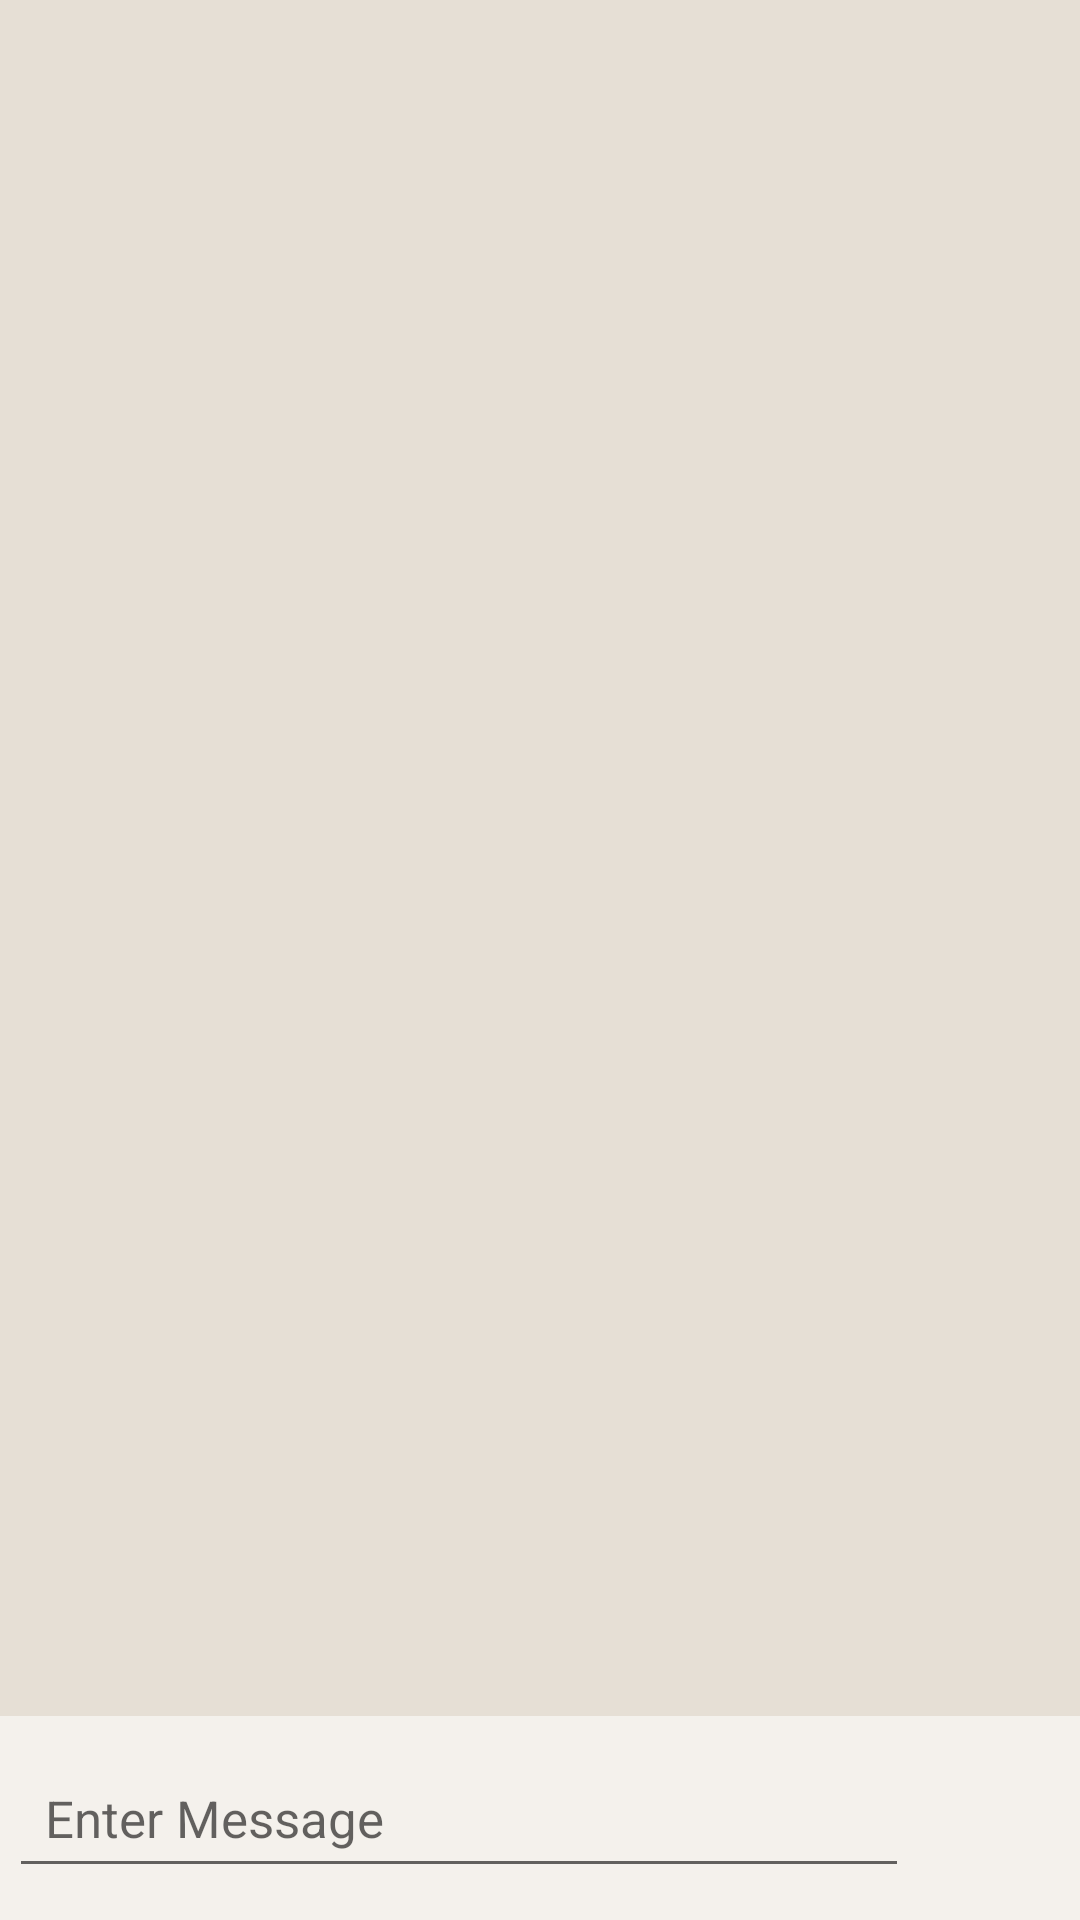

Produce the Android XML layout that renders to this screen, including the resource entries it uses.
<!-- AndroidManifest.xml: application theme AppTheme -->
<!-- res/layout/chat_layout.xml -->
<?xml version="1.0" encoding="utf-8"?>
<LinearLayout xmlns:android="http://schemas.android.com/apk/res/android"
    android:layout_width="match_parent"
    android:layout_height="match_parent"
    android:background="#e6dfd5"
    android:orientation="vertical">

    <android.support.v7.widget.RecyclerView
        android:id="@+id/rv_chatList"
        android:layout_width="match_parent"
        android:layout_height="match_parent"
        android:layout_weight="1"
        android:layout_marginLeft="4dp"
        android:layout_marginRight="4dp"
        android:layout_marginBottom="4dp"
        android:scrollbars="none" />

    <LinearLayout
        android:id="@+id/ll_bottom"
        android:layout_width="match_parent"
        android:layout_height="wrap_content"
        android:background="#90ffffff"
        android:gravity="center"
        android:orientation="horizontal"
        android:padding="1dp">

        <EditText
            android:id="@+id/et_message"
            android:layout_width="0dp"
            android:layout_height="wrap_content"
            android:layout_gravity="center"
            android:layout_marginLeft="2dp"
            android:layout_marginStart="2dp"
            android:layout_weight="1"
            android:elevation="4dp"
            android:gravity="center|start"
            android:hint="Enter Message"
            android:imeActionId="@+id/send1"
            android:imeActionLabel="Send"
            android:imeOptions="actionSend"
            android:lines="4"
            android:minLines="1"
            android:padding="12dp"
            android:scrollbars="vertical"
            android:textColor="@android:color/black"
            android:textSize="17sp" />

        <ImageView
            android:id="@+id/ibtn_sendMessage"
            android:layout_width="56dp"
            android:layout_height="56dp"
            android:layout_marginBottom="5dp"
            android:layout_marginTop="5dp"
            android:elevation="4dp"
            android:padding="2dp"
            android:src="@drawable/ic_send"
            android:visibility="visible" />
    </LinearLayout>

</LinearLayout>
<!-- resources referenced by this layout -->
<resources>
  <style name="AppTheme" parent="Theme.AppCompat.Light.NoActionBar">
          
          <item name="colorPrimary">@color/colorPrimary</item>
          <item name="colorPrimaryDark">@color/colorPrimaryDark</item>
          <item name="colorAccent">@color/colorAccent</item>
          <item name="windowActionModeOverlay">true</item>
          <item name="android:windowNoTitle">true</item>
          <item name="windowActionBar">false</item>
          <item name="actionMenuTextColor">@android:color/white</item>
          <item name="android:actionModeBackground">@color/colorPrimary</item>
      </style>
  <color name="colorPrimary">#3F51B5</color>
  <color name="colorPrimaryDark">#303F9F</color>
  <color name="colorAccent">#FF4081</color>
</resources>
